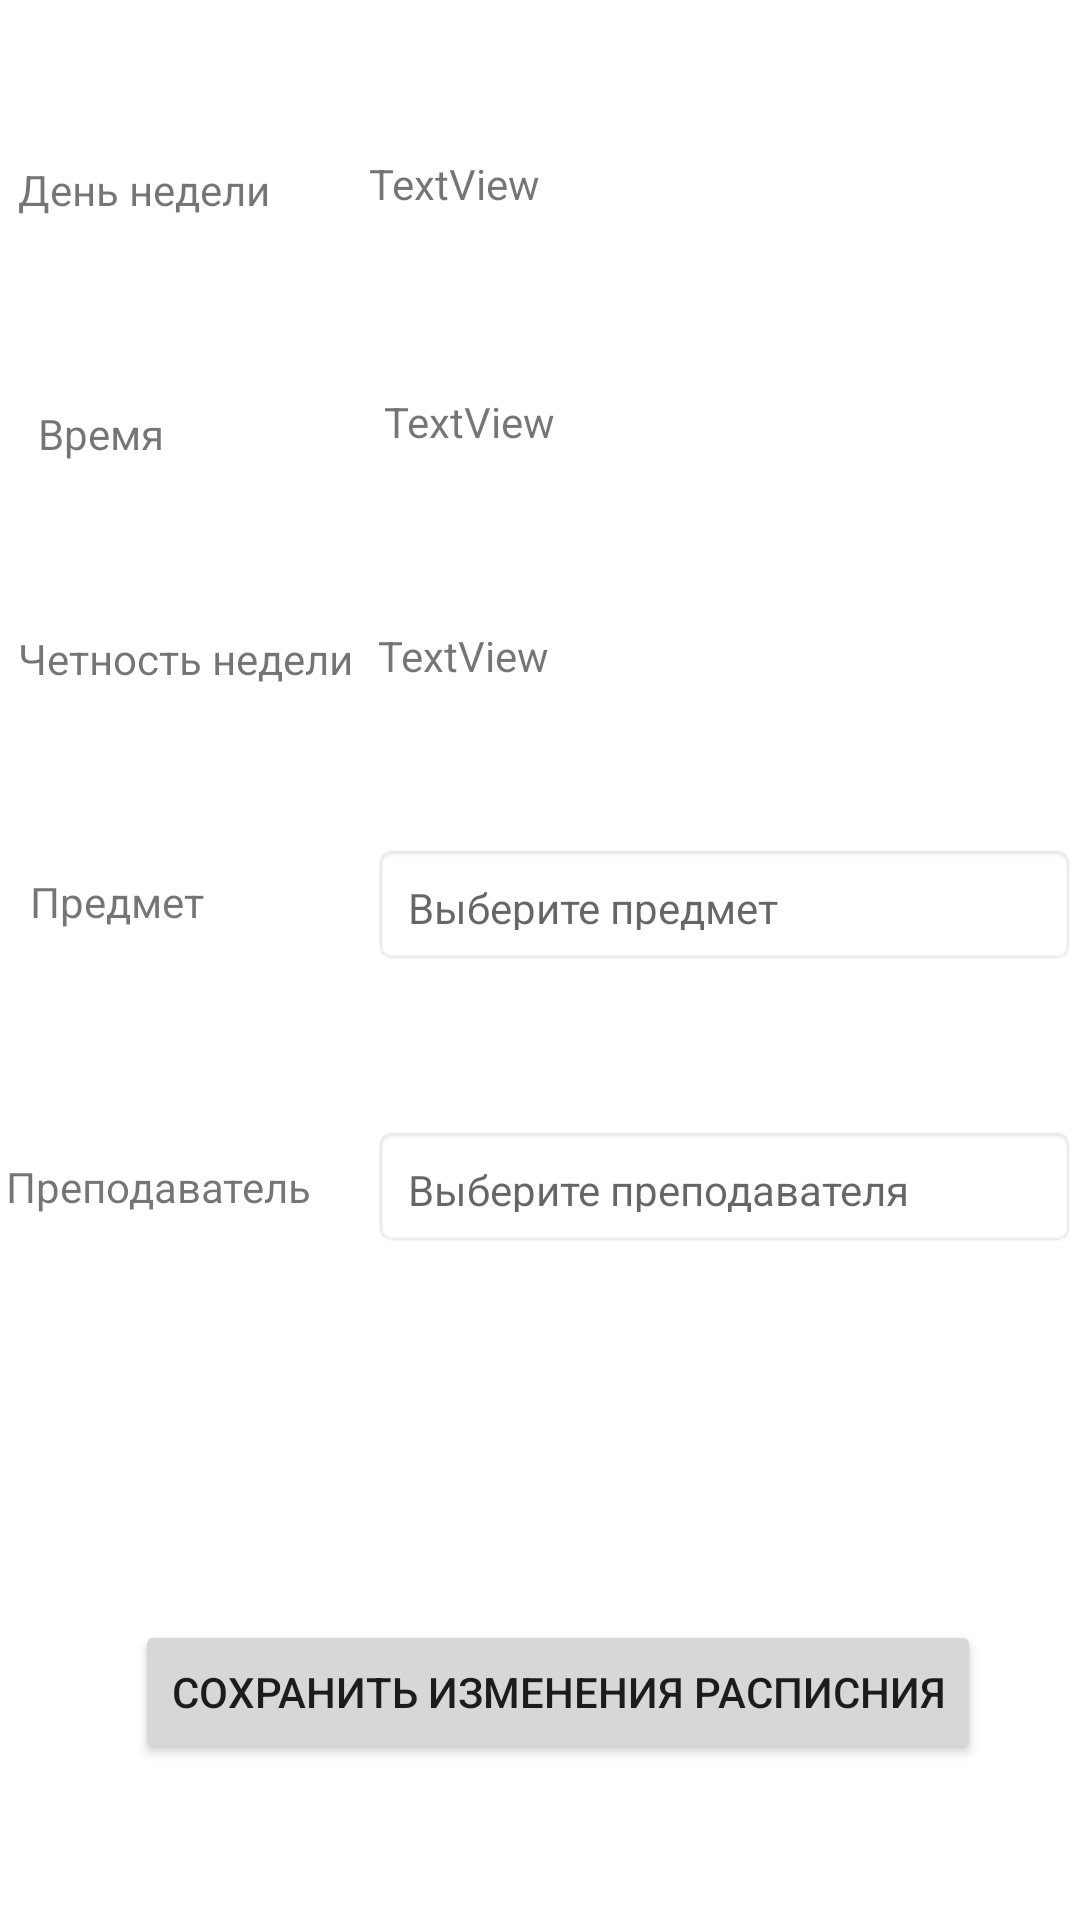

Write the Android layout XML for this screen, with the resource values it uses.
<!-- AndroidManifest.xml: application theme Theme.KursoVayaDaDa -->
<!-- res/layout/activity_admin_changing_information_in_schedule.xml -->
<?xml version="1.0" encoding="utf-8"?>
<androidx.constraintlayout.widget.ConstraintLayout xmlns:android="http://schemas.android.com/apk/res/android"
    xmlns:app="http://schemas.android.com/apk/res-auto"
    xmlns:tools="http://schemas.android.com/tools"
    android:layout_width="match_parent"
    android:layout_height="match_parent"
    tools:context=".AdminChangingInformationInScheduleActivity">

    <androidx.constraintlayout.widget.ConstraintLayout
        android:id="@+id/constraintLayout3"
        android:layout_width="413dp"
        android:layout_height="613dp"
        android:layout_marginBottom="4dp"
        app:layout_constraintBottom_toBottomOf="parent"
        app:layout_constraintEnd_toEndOf="parent"
        app:layout_constraintStart_toStartOf="parent"
        tools:context=".admin.AddScheduleInformationActivity">

        <TextView
            android:id="@+id/subjectTextview2"
            android:layout_width="235dp"
            android:layout_height="41dp"
            android:layout_marginStart="56dp"
            android:layout_marginEnd="28dp"
            android:layout_marginBottom="53dp"
            android:background="@android:drawable/editbox_background"
            android:gravity="center_vertical"
            android:hint="Выберите предмет"
            android:padding="12dp"
            app:drawableEndCompat="@drawable/ic_baseline_keyboard_arrow_down_24"
            app:layout_constraintBottom_toTopOf="@+id/teacherTextview3"
            app:layout_constraintEnd_toEndOf="parent"
            app:layout_constraintStart_toEndOf="@+id/textView16"
            tools:ignore="MissingConstraints" />

        <TextView
            android:id="@+id/teacherTextview3"
            android:layout_width="235dp"
            android:layout_height="41dp"
            android:layout_marginStart="16dp"
            android:layout_marginEnd="28dp"
            android:layout_marginBottom="124dp"
            android:background="@android:drawable/editbox_background"
            android:gravity="center_vertical"
            android:hint="Выберите преподавателя"
            android:padding="12dp"
            app:drawableEndCompat="@drawable/ic_baseline_keyboard_arrow_down_24"
            app:layout_constraintBottom_toTopOf="@+id/buttoSaveSchedule"
            app:layout_constraintEnd_toEndOf="parent"
            app:layout_constraintHorizontal_bias="1.0"
            app:layout_constraintStart_toEndOf="@+id/textView17"
            tools:ignore="MissingConstraints" />

        <TextView
            android:id="@+id/textView18"
            android:layout_width="wrap_content"
            android:layout_height="wrap_content"
            android:layout_marginStart="32dp"
            android:layout_marginTop="26dp"
            android:layout_marginBottom="58dp"
            android:text="День недели"
            app:layout_constraintBottom_toTopOf="@+id/textView15"
            app:layout_constraintStart_toStartOf="parent"
            app:layout_constraintTop_toTopOf="parent" />

        <Button
            android:id="@+id/buttoSaveSchedule"
            android:layout_width="wrap_content"
            android:layout_height="wrap_content"
            android:layout_marginStart="108dp"
            android:layout_marginEnd="80dp"
            android:layout_marginBottom="48dp"
            android:onClick="buttonSaveSchedule"
            android:text="Сохранить изменения расписния"
            app:layout_constraintBottom_toBottomOf="parent"
            app:layout_constraintEnd_toEndOf="parent"
            app:layout_constraintHorizontal_bias="0.652"
            app:layout_constraintStart_toStartOf="parent" />

        <TextView
            android:id="@+id/dayTextview"
            android:layout_width="233dp"
            android:layout_height="22dp"
            android:layout_marginTop="26dp"
            android:layout_marginEnd="31dp"
            android:layout_marginBottom="55dp"
            android:text="TextView"
            app:layout_constraintBottom_toTopOf="@+id/timeTextview"
            app:layout_constraintEnd_toEndOf="parent"
            app:layout_constraintTop_toTopOf="parent" />

        <TextView
            android:id="@+id/textView15"
            android:layout_width="wrap_content"
            android:layout_height="wrap_content"
            android:layout_marginStart="36dp"
            android:layout_marginEnd="71dp"
            android:layout_marginBottom="56dp"
            android:text="Время"
            app:layout_constraintBottom_toTopOf="@+id/textView27"
            app:layout_constraintEnd_toStartOf="@+id/timeTextview"
            app:layout_constraintStart_toStartOf="parent" />

        <TextView
            android:id="@+id/chetnostTextview2"
            android:layout_width="229dp"
            android:layout_height="21dp"
            android:layout_marginEnd="32dp"
            android:layout_marginBottom="51dp"
            android:text="TextView"
            app:layout_constraintBottom_toTopOf="@+id/subjectTextview2"
            app:layout_constraintEnd_toEndOf="parent" />

        <TextView
            android:id="@+id/textView27"
            android:layout_width="wrap_content"
            android:layout_height="wrap_content"
            android:layout_marginStart="32dp"
            android:layout_marginEnd="4dp"
            android:layout_marginBottom="62dp"
            android:text="Четность недели"
            app:layout_constraintBottom_toTopOf="@+id/textView16"
            app:layout_constraintEnd_toStartOf="@+id/chetnostTextview2"
            app:layout_constraintHorizontal_bias="0.0"
            app:layout_constraintStart_toStartOf="parent" />

        <TextView
            android:id="@+id/timeTextview"
            android:layout_width="235dp"
            android:layout_height="22dp"
            android:layout_marginEnd="24dp"
            android:layout_marginBottom="56dp"
            android:text="TextView"
            app:layout_constraintBottom_toTopOf="@+id/chetnostTextview2"
            app:layout_constraintEnd_toEndOf="parent" />

        <TextView
            android:id="@+id/textView16"
            android:layout_width="wrap_content"
            android:layout_height="wrap_content"
            android:layout_marginStart="36dp"
            android:layout_marginBottom="76dp"
            android:text="Предмет"
            app:layout_constraintBottom_toTopOf="@+id/textView17"
            app:layout_constraintStart_toStartOf="parent" />

        <TextView
            android:id="@+id/textView17"
            android:layout_width="wrap_content"
            android:layout_height="wrap_content"
            android:layout_marginStart="28dp"
            android:layout_marginBottom="135dp"
            android:text="Преподаватель"
            app:layout_constraintBottom_toTopOf="@+id/buttoSaveSchedule"
            app:layout_constraintStart_toStartOf="parent" />

    </androidx.constraintlayout.widget.ConstraintLayout>

    <androidx.constraintlayout.widget.ConstraintLayout
        android:id="@+id/constraintLayout4"
        android:layout_width="432dp"
        android:layout_height="65dp"
        android:layout_marginTop="28dp"
        app:layout_constraintBottom_toTopOf="@+id/constraintLayout3"
        app:layout_constraintEnd_toEndOf="parent"
        app:layout_constraintHorizontal_bias="0.476"
        app:layout_constraintStart_toStartOf="parent"
        app:layout_constraintTop_toTopOf="parent"
        app:layout_constraintVertical_bias="0.0"
        tools:context=".admin.AddScheduleInformationActivity">

        <TextView
            android:id="@+id/textViewGroup"
            android:layout_width="wrap_content"
            android:layout_height="wrap_content"
            android:layout_marginTop="28dp"
            android:layout_marginEnd="152dp"
            android:layout_marginBottom="22dp"
            android:text="TextView"
            app:layout_constraintBottom_toBottomOf="parent"
            app:layout_constraintEnd_toEndOf="parent"
            app:layout_constraintTop_toTopOf="parent"
            app:layout_constraintVertical_bias="1.0" />

        <TextView
            android:id="@+id/textView8"
            android:layout_width="wrap_content"
            android:layout_height="wrap_content"
            android:layout_marginStart="153dp"
            android:layout_marginTop="28dp"
            android:layout_marginEnd="24dp"
            android:layout_marginBottom="22dp"
            android:text="Группа"
            app:layout_constraintBottom_toBottomOf="parent"
            app:layout_constraintEnd_toStartOf="@+id/textViewGroup"
            app:layout_constraintStart_toStartOf="parent"
            app:layout_constraintTop_toTopOf="parent"
            app:layout_constraintVertical_bias="1.0" />

    </androidx.constraintlayout.widget.ConstraintLayout>
</androidx.constraintlayout.widget.ConstraintLayout>
<!-- resources referenced by this layout -->
<resources>
  <style name="Theme.KursoVayaDaDa" parent="Theme.MaterialComponents.DayNight.DarkActionBar">
          
          <item name="colorPrimary">@color/purple_500</item>
          <item name="colorPrimaryVariant">@color/purple_700</item>
          <item name="colorOnPrimary">@color/white</item>
          
          <item name="colorSecondary">@color/teal_200</item>
          <item name="colorSecondaryVariant">@color/teal_700</item>
          <item name="colorOnSecondary">@color/black</item>
          
          <item name="android:statusBarColor" tools:targetApi="l">?attr/colorPrimaryVariant</item>
          
      </style>
  <!-- not gathered from this repository: default colours our renderer supplied (Android Studio template values) -->
  <color name="purple_500">#FF6200EE</color>
  <color name="purple_700">#FF3700B3</color>
  <color name="teal_200">#FF03DAC5</color>
  <color name="teal_700">#FF018786</color>
  <color name="black">#FF000000</color>
  <color name="white">#FFFFFFFF</color>
</resources>
